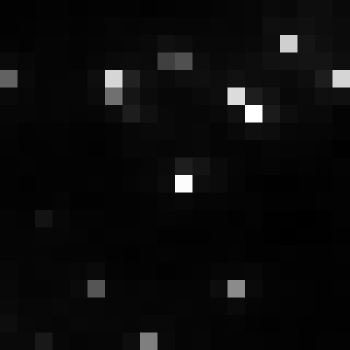

Source data for this figure (header and first rows):
, xmin, ymin, lat, lon, area, perimeter, max_nanowatts, min_nanowatts, moonlight_illumination, clear_sky_confidence, mean_nanowatts
0, 804, 2999, -4.378, -4.378, 1.0, 0.0, 57.5, 0.9558, 11.82, 0.0, 3.922
